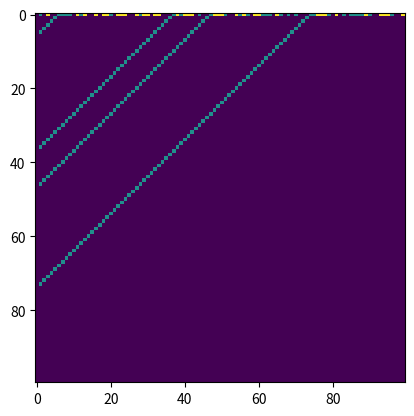

Source code (Python):
import numpy as np
import matplotlib.pyplot as plt

def three_ca(initial_state, rule_number, steps):
    #convert rule number 
    rule_string = np.base_repr(rule_number, base=3).zfill(27)  #  27 rules for 
    rule = np.array([int(bit) for bit in rule_string[::-1]])


    ca = np.zeros((steps, len(initial_state)), dtype=int)
    ca[0] = initial_state

    #applying rule
    for i in range(1, steps):
        for j in range(1, len(initial_state) - 1):
            neighborhood = ca[i - 1, j - 1:j + 2]  
            index = sum(3**k * v for k, v in enumerate(neighborhood))  
            ca[i, j] = rule[index]

    return ca


initial_state = np.random.randint(0, 3, 100)
rule_number = 19683  # can be any number any number  0 to (3^9 - 1)


ca = three_ca(initial_state, rule_number, 100)

plt.imshow(ca, cmap='viridis', interpolation='none')
plt.show()